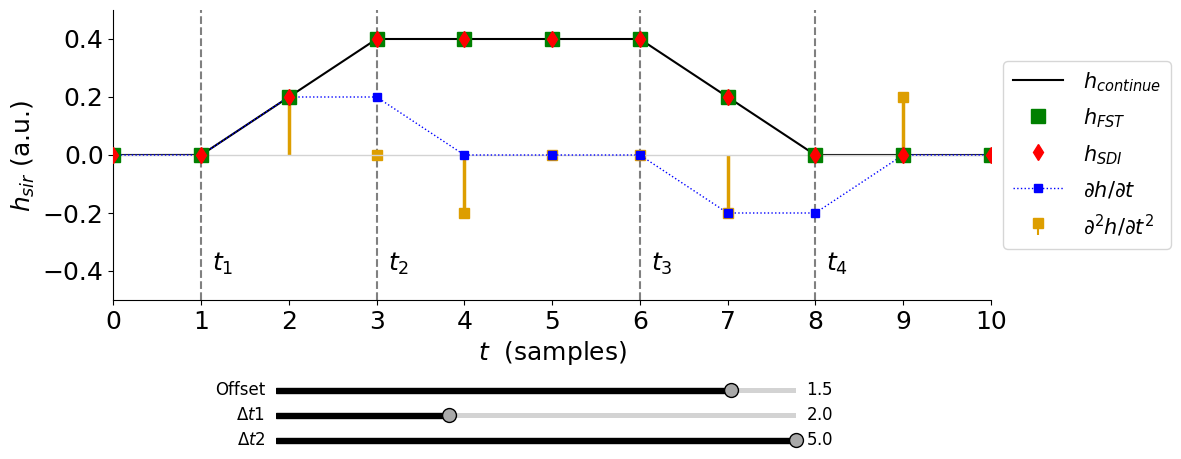

This chart was generated by the following Python code:
import matplotlib.pyplot as plt
import numpy as np
from matplotlib.patches import FancyArrowPatch
from matplotlib.widgets import Slider

# plt.rcParams["figure.figsize"] = [10, 6]
# plt.style.use("seaborn-v0_8")
plt.style.use("default")
plt.rcParams.update({"font.size": 18})
# plt.rcParams["text.usetex"] = True
# plt.rcParams["font.weight"] = "bold"


# Characteristics
def plot_trapezoid_methods(
    area, l_c, Dt1, Dt2, shift, range_Dt1, range_Dt2, range_shift
):
    N_continue = 1000
    N_FST = 11
    N_derivative = 11

    t0 = 0  # Start time (us)
    t_max = 10  # Maximum time (us)

    t_continue = np.linspace(t0, t_max, N_continue)  # Upsampled time points
    t_FST = np.linspace(t0, t_max, N_FST)  # Original time points
    t_derivative = np.linspace(t0, t_max, N_derivative)  # Original time points
    f_s_FST = (N_FST - 1) / (t_max - t0)
    f_s_derivative = (N_derivative - 1) / (t_max - t0)

    def compute_trapezoid(Dt1, Dt2, shift):
        t1 = l_c + shift - (Dt1 + Dt2) / 2
        t2 = t1 + Dt1
        t3 = t1 + Dt2
        t4 = t1 + Dt1 + Dt2

        hmax = area / Dt2
        s1 = hmax / Dt1

        h_continue = np.zeros(N_continue)
        h_FST = np.zeros(N_FST)

        # Compute continue version
        for i in range(N_continue):
            if t_continue[i] < t1 or t_continue[i] > t4:
                continue
            elif t_continue[i] < t2:
                h_continue[i] = s1 * (t_continue[i] - t1)
            elif t_continue[i] < t3:
                h_continue[i] = hmax
            else:
                h_continue[i] = s1 * (t4 - t_continue[i])

        # Compute FST version
        for i in range(N_FST):
            if t_FST[i] < t1 or t_FST[i] > t4:
                continue
            elif t_FST[i] < t2:
                h_FST[i] = s1 * (t_FST[i] - t1)
            elif t_FST[i] < t3:
                h_FST[i] = hmax
            else:
                h_FST[i] = s1 * (t4 - t_FST[i])

        # Compute derivative version
        def middle_interp_delta(ti, sign, d2h):
            k_t_ = (ti - t0) * f_s_derivative + 1

            k_t_f = np.floor(k_t_).astype(int)
            w_f = 1 - (k_t_ - k_t_f)

            k_t_c = k_t_f + 1
            w_c = k_t_ - k_t_f

            d2h[k_t_f] += w_f * s1 * sign
            d2h[k_t_c] += w_c * s1 * sign
            return d2h

        d2h = np.zeros(N_derivative)
        d2h = middle_interp_delta(t1, +1, d2h)
        d2h = middle_interp_delta(t2, -1, d2h)
        d2h = middle_interp_delta(t3, -1, d2h)
        d2h = middle_interp_delta(t4, +1, d2h)

        dh = np.cumsum(d2h)

        h_derivative = np.cumsum(dh) / f_s_derivative

        times = (t1, t2, t3, t4)

        return times, h_continue, h_FST, d2h, dh, h_derivative

    # Create the figure and axes
    fig, ax = plt.subplots(figsize=(13, 5))
    plt.subplots_adjust(bottom=0.3)
    plt.subplots_adjust(right=0.8)
    # plt.subplots_adjust(left=0.2)

    times, h_continue, h_FST, d2h, dh, h_derivative = compute_trapezoid(
        Dt1, Dt2, shift
    )
    t1, t2, t3, t4 = times
    # Initial plot
    (line_continue,) = ax.plot(
        t_continue, h_continue, "-", label=r"$h_{continue}$", color="k"
    )
    vline_t1 = ax.axvline(t1, color="gray", linestyle="--", linewidth=1.5)
    vline_t2 = ax.axvline(t2, color="gray", linestyle="--", linewidth=1.5)
    vline_t3 = ax.axvline(t3, color="gray", linestyle="--", linewidth=1.5)
    vline_t4 = ax.axvline(t4, color="gray", linestyle="--", linewidth=1.5)
    (line_h_FST,) = ax.plot(
        t_FST, h_FST, "s", label=r"$h_{FST}$", color="g", ms=10, zorder=7
    )
    stem_container = ax.stem(
        t_derivative,
        d2h,
        linefmt="#dd9e00ff",
        markerfmt="s",
        basefmt=" ",
        label=r"$\partial^2 h / \partial t^2$",
    )
    stem_container[1].set_linewidth(2.5)  # vertical lines
    stem_container[0].set_markersize(7)  # marker squares (optional)
    # stem_container[0].set_color("#dd9e00ff")  # Colors the markers

    (line_h_derivative,) = ax.plot(
        t_derivative,
        h_derivative,
        "d",
        label=r"$h_{SDI}$",
        color="r",
        ms=8,
        zorder=8,
    )
    (line_dh,) = ax.plot(
        t_derivative,
        dh,
        "b:s",
        label=r"$\partial h / \partial t$",
        ms=6,
        zorder=5,
        linewidth=1,
    )
    ax.set_ylim(-0.5, 0.5)
    ax.set_xlabel("$ t $  (samples)")
    ax.set_ylabel("$h_{sir}$ (a.u.) ")
    ax.set_xlim(t0, t_max)
    leg = ax.legend(loc="center left", bbox_to_anchor=(1, 0.5))
    for text in leg.get_texts():
        text.set_fontweight("bold")
        text.set_fontsize(15)
    # ax.grid("minor")
    ax.hlines(0, t0, t_max, colors="lightgray", linestyles="-", linewidth=1)
    ax.set_xticks(range(0, 11))
    ax.spines["top"].set_visible(False)
    ax.spines["right"].set_visible(False)

    # Store text and arrow objects for updating
    text_annotations = {}
    arrow_annotations = {}

    def add_annotations(t1, t2, t3, t4):
        """Create or update text labels for time points."""
        y_text = -0.4

        for key, t, label in [
            ("t1", t1, r"$t_1$"),
            ("t2", t2, r"$t_2$"),
            ("t3", t3, r"$t_3$"),
            ("t4", t4, r"$t_4$"),
        ]:
            if key not in text_annotations:
                text_annotations[key] = ax.text(
                    t + 0.25, y_text, label, ha="center", fontsize=18, color="k"
                )
            else:
                text_annotations[key].set_position((t + 0.25, y_text))
                text_annotations[key].set_text(label)

    # Initial annotations
    add_annotations(t1, t2, t3, t4)

    # Function to update the plot
    def update_plot(Dt1, Dt2, shift):
        times, h_continue, h_FST, d2h, dh, h_derivative = compute_trapezoid(
            Dt1, Dt2, shift
        )
        t1, t2, t3, t4 = times
        # Update plot data
        line_continue.set_data(t_continue, h_continue)
        vline_t1.set_xdata([t1, t1])
        vline_t2.set_xdata([t2, t2])
        vline_t3.set_xdata([t3, t3])
        vline_t4.set_xdata([t4, t4])
        # Update stem plot components
        stem_container[0].set_data(t_derivative, d2h)  # Markers
        stem_container[1].set_segments(
            [[[x, 0], [x, y]] for x, y in zip(t_derivative, d2h)]
        )  # Vertical lines

        line_dh.set_data(t_derivative, dh)
        line_h_derivative.set_data(t_derivative, h_derivative)
        line_h_FST.set_data(t_FST, h_FST)

        # # Update arrows and labels
        # y_arrow_dt1 = 0.75
        # arrow_annotations["dt1_arrow"].set_positions(
        #     (t1, y_arrow_dt1), (t2, y_arrow_dt1)
        # )
        # arrow_annotations["dt1_arrow_2"].set_positions(
        #     (t3, y_arrow_dt1), (t4, y_arrow_dt1)
        # )
        # text_annotations["dt1_label"].set_position(((t1 + t2) / 2, y_arrow_dt1 + 0.08))

        # y_arrow_dt2 = -0.35
        # arrow_annotations["dt2_arrow"].set_positions(
        #     (t1, y_arrow_dt2), (t3, y_arrow_dt2)
        # )
        # text_annotations["dt2_label"].set_position(((t1 + t3) / 2, y_arrow_dt2 + 0.08))

        # Update annotations
        y_text = -0.4
        text_annotations["t1"].set_position((t1 + 0.25, y_text))
        text_annotations["t2"].set_position((t2 + 0.25, y_text))
        text_annotations["t3"].set_position((t3 + 0.25, y_text))
        text_annotations["t4"].set_position((t4 + 0.25, y_text))

        ax.relim()
        ax.autoscale_view()

        fig.canvas.draw_idle()

    # Add sliders
    axcolor = "lightgoldenrodyellow"
    ax_Dt1 = plt.axes([0.25, 0.06, 0.4, 0.02], facecolor=axcolor)  # Reduced height
    ax_Dt2 = plt.axes([0.25, 0.01, 0.4, 0.02], facecolor=axcolor)  # Reduced height
    ax_shift = plt.axes([0.25, 0.11, 0.4, 0.02], facecolor=axcolor)  # Reduced height

    color = "black"
    track_color = "lightgray"
    handle_style = {"edgecolor": "black", "facecolor": "darkgray"}

    slider_Dt1 = Slider(
        ax_Dt1,
        r"$\Delta t1$",
        range_Dt1[0],
        range_Dt1[1],
        valinit=Dt1,
        valstep=0.05,
        color=color,
        track_color=track_color,
        handle_style=handle_style,
    )
    slider_Dt2 = Slider(
        ax_Dt2,
        r"$\Delta t2$",
        range_Dt2[0],
        range_Dt2[1],
        valinit=Dt2,
        valstep=0.05,
        color=color,
        track_color=track_color,
        handle_style=handle_style,
    )
    slider_shift = Slider(
        ax_shift,
        "Offset",
        range_shift[0],
        range_shift[1],
        valinit=shift,
        valstep=0.1,
        color=color,
        track_color=track_color,
        handle_style=handle_style,
    )

    fontsize_widgets = 12
    slider_Dt1.label.set_fontsize(fontsize_widgets)
    slider_Dt2.label.set_fontsize(fontsize_widgets)
    slider_shift.label.set_fontsize(fontsize_widgets)
    slider_Dt1.valtext.set_fontsize(fontsize_widgets)
    slider_Dt2.valtext.set_fontsize(fontsize_widgets)
    slider_shift.valtext.set_fontsize(fontsize_widgets)

    # Update the plot when sliders are changed
    def update(val):
        Dt1 = slider_Dt1.val
        Dt2 = slider_Dt2.val
        shift = slider_shift.val
        update_plot(Dt1, Dt2, shift)

    slider_Dt1.on_changed(update)
    slider_Dt2.on_changed(update)
    slider_shift.on_changed(update)

    plt.show()
    return fig


if __name__ == "__main__":
    area = 2
    l_c = 3
    Dt1 = 2
    Dt2 = 5
    shift = 1.5
    range_Dt1 = (0.5, 5.0)
    range_Dt2 = (0.5, 5.0)
    range_shift = (-2.0, 2.0)

    plot_trapezoid_methods(
        area, l_c, Dt1, Dt2, shift, range_Dt1, range_Dt2, range_shift
    )
